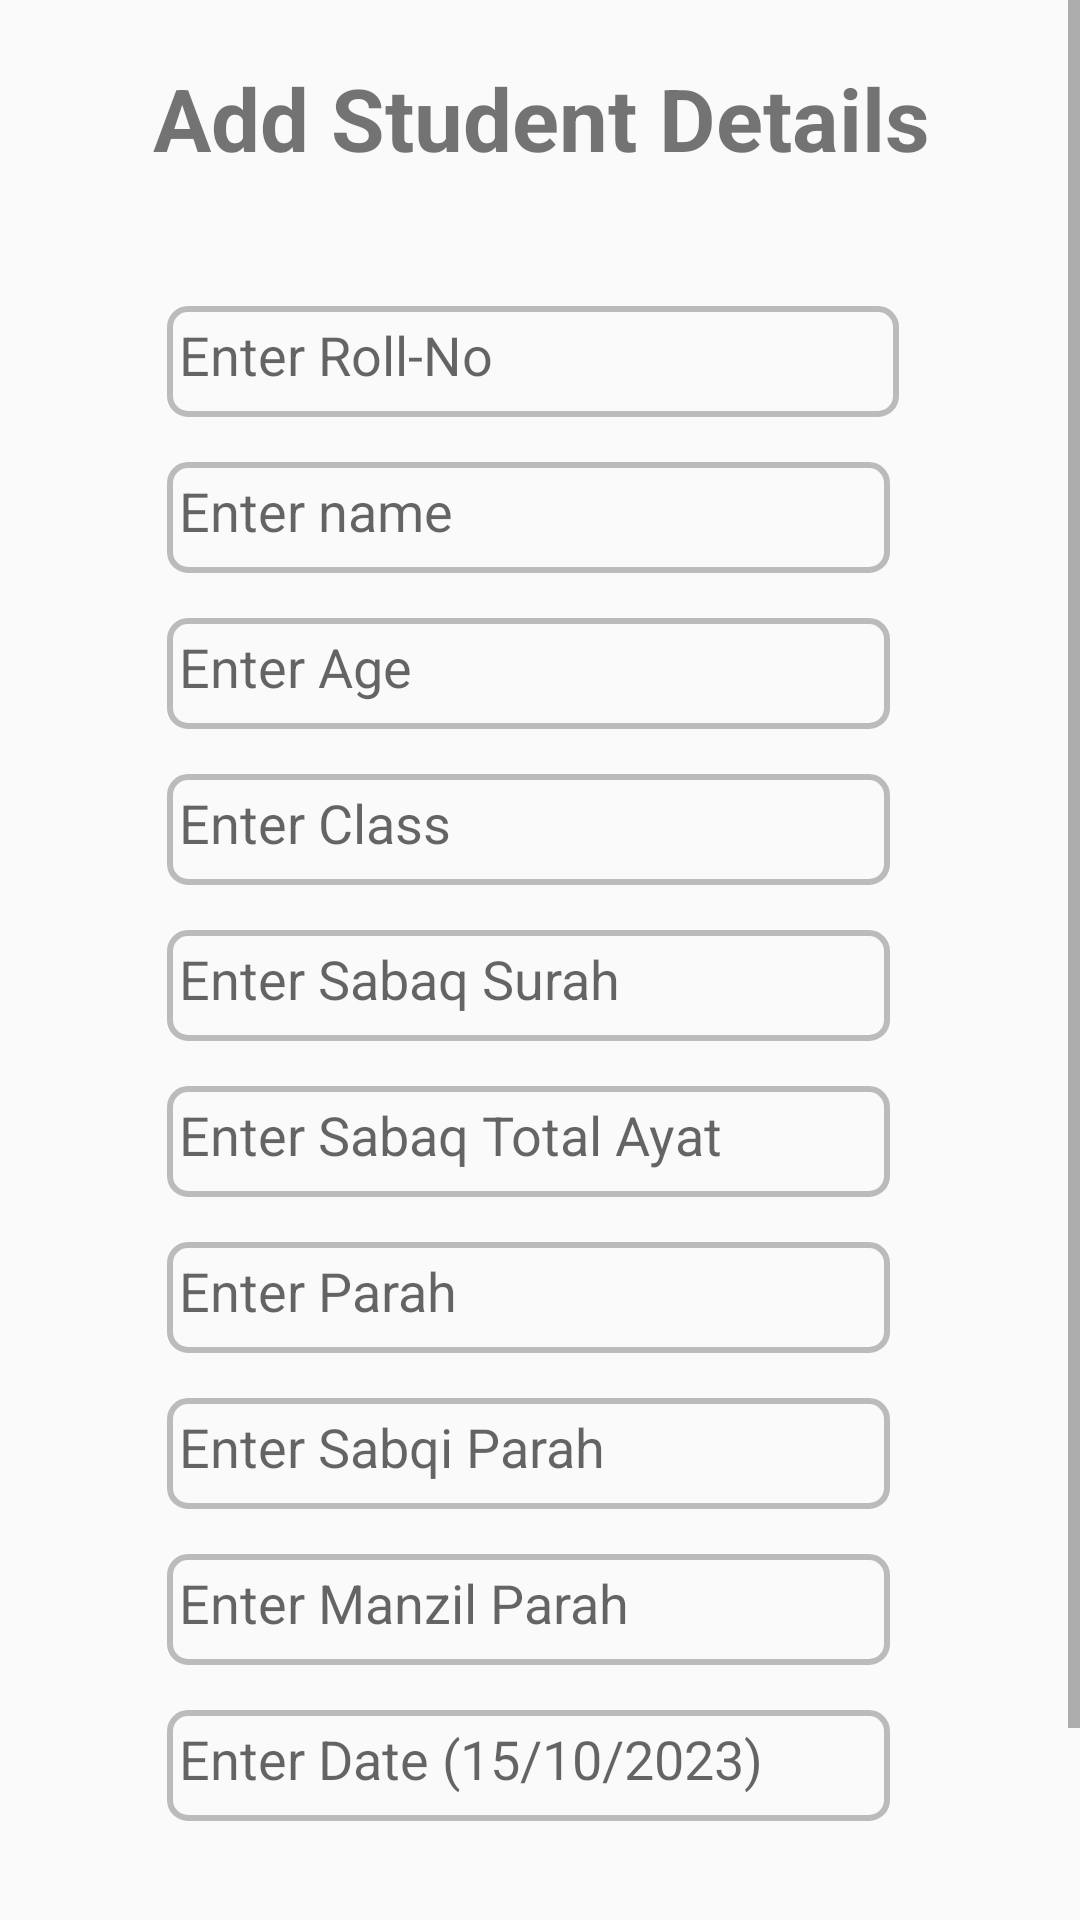

Here is an Android app screen rendered from its layout file. Give the layout XML and the strings, colors and styles it references.
<!-- AndroidManifest.xml: application theme Theme.HifzStudent -->
<!-- res/layout/activity_main2.xml -->
<?xml version="1.0" encoding="utf-8"?>
<ScrollView xmlns:android="http://schemas.android.com/apk/res/android"
    xmlns:app="http://schemas.android.com/apk/res-auto"
    xmlns:tools="http://schemas.android.com/tools"
    android:layout_width="match_parent"
    android:layout_height="match_parent"
    tools:context=".MainActivity2">

    <androidx.constraintlayout.widget.ConstraintLayout
        android:layout_width="match_parent"
        android:layout_height="wrap_content"
        android:padding="16dp">

        <TextView
            android:id="@+id/textView"
            android:layout_width="333dp"
            android:layout_height="38dp"
            android:layout_marginTop="4dp"
            android:text="Add Student Details"
            android:textAlignment="center"
            android:textSize="29sp"

            android:textStyle="bold"
            app:layout_constraintEnd_toEndOf="parent"
            app:layout_constraintStart_toStartOf="parent"
            app:layout_constraintTop_toTopOf="parent" />

        <EditText
            android:id="@+id/editTextTextMultiLine"
            android:layout_width="244dp"
            android:layout_height="37dp"
            android:layout_marginTop="44dp"
            android:background="@drawable/des"
            android:ems="10"
            android:gravity="start|top"
            android:hint="Enter Roll-No"
            android:inputType="textMultiLine"
            android:padding="4sp"
            app:layout_constraintEnd_toEndOf="@+id/textView"
            app:layout_constraintHorizontal_bias="0.471"
            app:layout_constraintStart_toStartOf="@+id/textView"
            app:layout_constraintTop_toBottomOf="@+id/textView" />

        <EditText
            android:id="@+id/editTextTextMultiLine2"
            android:layout_width="241dp"
            android:layout_height="37dp"
            android:layout_marginTop="15dp"
            android:background="@drawable/des"
            android:ems="10"
            android:gravity="start|top"
            android:hint="Enter name"
            android:inputType="textMultiLine"
            android:padding="4sp"
            app:layout_constraintEnd_toEndOf="@+id/editTextTextMultiLine"
            app:layout_constraintHorizontal_bias="0.0"
            app:layout_constraintStart_toStartOf="@+id/editTextTextMultiLine"
            app:layout_constraintTop_toBottomOf="@+id/editTextTextMultiLine" />

        <EditText
            android:id="@+id/editTextTextMultiLine3"
            android:layout_width="241dp"
            android:layout_height="37dp"
            android:layout_marginTop="15dp"
            android:background="@drawable/des"
            android:ems="10"
            android:gravity="start|top"
            android:hint="Enter Age"
            android:inputType="textMultiLine"
            android:padding="4sp"
            app:layout_constraintEnd_toEndOf="@+id/editTextTextMultiLine2"
            app:layout_constraintHorizontal_bias="0.0"
            app:layout_constraintStart_toStartOf="@+id/editTextTextMultiLine2"
            app:layout_constraintTop_toBottomOf="@+id/editTextTextMultiLine2" />

        <EditText
            android:id="@+id/editTextTextMultiLine4"
            android:layout_width="241dp"
            android:layout_height="37dp"
            android:layout_marginTop="15dp"
            android:background="@drawable/des"
            android:ems="10"
            android:gravity="start|top"
            android:hint="Enter Class"
            android:inputType="textMultiLine"
            android:padding="4sp"
            app:layout_constraintEnd_toEndOf="@+id/editTextTextMultiLine3"
            app:layout_constraintHorizontal_bias="0.0"
            app:layout_constraintStart_toStartOf="@+id/editTextTextMultiLine3"
            app:layout_constraintTop_toBottomOf="@+id/editTextTextMultiLine3" />

        <EditText
            android:id="@+id/editTextTextMultiLine5"
            android:layout_width="241dp"
            android:layout_height="37dp"
            android:layout_marginTop="15dp"
            android:background="@drawable/des"
            android:ems="10"
            android:gravity="start|top"
            android:hint="Enter Sabaq Surah"
            android:inputType="textMultiLine"
            android:padding="4sp"
            app:layout_constraintEnd_toEndOf="@+id/editTextTextMultiLine4"
            app:layout_constraintHorizontal_bias="0.0"
            app:layout_constraintStart_toStartOf="@+id/editTextTextMultiLine4"
            app:layout_constraintTop_toBottomOf="@+id/editTextTextMultiLine4" />

        <EditText
            android:id="@+id/editTextTextMultiLine6"
            android:layout_width="241dp"
            android:layout_height="37dp"
            android:layout_marginTop="15dp"
            android:background="@drawable/des"
            android:ems="10"
            android:gravity="start|top"
            android:hint="Enter Sabaq Total Ayat"
            android:inputType="textMultiLine"
            android:padding="4sp"
            app:layout_constraintEnd_toEndOf="@+id/editTextTextMultiLine5"
            app:layout_constraintHorizontal_bias="0.0"
            app:layout_constraintStart_toStartOf="@+id/editTextTextMultiLine5"
            app:layout_constraintTop_toBottomOf="@+id/editTextTextMultiLine5" />

        <Button
            android:id="@+id/button4"
            android:layout_width="wrap_content"
            android:layout_height="wrap_content"
            android:layout_marginTop="40dp"
            android:background="@color/teal_200"
            android:text="Add"
            app:layout_constraintEnd_toEndOf="parent"
            app:layout_constraintHorizontal_bias="0.467"
            app:layout_constraintStart_toStartOf="parent"
            app:layout_constraintTop_toBottomOf="@+id/editTextTextMultiLine10" />

        <EditText
            android:id="@+id/editTextTextMultiLine7"
            android:layout_width="241dp"
            android:layout_height="37dp"
            android:layout_marginTop="15dp"
            android:background="@drawable/des"
            android:ems="10"
            android:gravity="start|top"
            android:hint="Enter Parah"
            android:inputType="textMultiLine"
            android:padding="4sp"
            app:layout_constraintEnd_toEndOf="@+id/editTextTextMultiLine6"
            app:layout_constraintHorizontal_bias="0.0"
            app:layout_constraintStart_toStartOf="@+id/editTextTextMultiLine6"
            app:layout_constraintTop_toBottomOf="@+id/editTextTextMultiLine6" />

        <EditText
            android:id="@+id/editTextTextMultiLine8"
            android:layout_width="241dp"
            android:layout_height="37dp"
            android:layout_marginTop="15dp"
            android:ems="10"
            android:hint="Enter Sabqi Parah"
            android:padding="4sp"
            android:gravity="start|top"
            android:inputType="textMultiLine"
            android:background="@drawable/des"
            app:layout_constraintEnd_toEndOf="@+id/editTextTextMultiLine7"
            app:layout_constraintHorizontal_bias="0.419"
            app:layout_constraintStart_toStartOf="@+id/editTextTextMultiLine7"
            app:layout_constraintTop_toBottomOf="@+id/editTextTextMultiLine7" />

        <EditText
            android:id="@+id/editTextTextMultiLine9"
            android:layout_width="241dp"
            android:layout_height="37dp"
            android:layout_marginTop="15dp"
            android:background="@drawable/des"
            android:ems="10"
            android:gravity="start|top"
            android:hint="Enter Manzil Parah"
            android:inputType="textMultiLine"
            android:padding="4sp"
            app:layout_constraintEnd_toEndOf="@+id/editTextTextMultiLine8"
            app:layout_constraintHorizontal_bias="0.387"
            app:layout_constraintStart_toStartOf="@+id/editTextTextMultiLine8"
            app:layout_constraintTop_toBottomOf="@+id/editTextTextMultiLine8" />

        <EditText
            android:id="@+id/editTextTextMultiLine10"
            android:layout_width="241dp"
            android:layout_height="37dp"
            android:layout_marginTop="15dp"
            android:ems="10"
            android:background="@drawable/des"
            android:hint="Enter Date (15/10/2023)"
            android:padding="4sp"
            android:gravity="start|top"
            android:inputType="textMultiLine"
            app:layout_constraintEnd_toEndOf="@+id/editTextTextMultiLine9"
            app:layout_constraintStart_toStartOf="@+id/editTextTextMultiLine9"
            app:layout_constraintTop_toBottomOf="@+id/editTextTextMultiLine9" />

    </androidx.constraintlayout.widget.ConstraintLayout>
</ScrollView>
<!-- resources referenced by this layout -->
<resources>
  <!-- drawable des (drawable) -->
  <?xml version="1.0" encoding="utf-8"?>
  <shape xmlns:android="http://schemas.android.com/apk/res/android">
  
      <stroke android:color="#41000000"
          android:width="2dp"/>
  
      <corners android:radius="6sp"/>
  </shape>
  <style name="Theme.HifzStudent" parent="Theme.AppCompat.Light.NoActionBar">
          
          <item name="colorPrimary">@color/purple_500</item>
          <item name="colorPrimaryVariant">@color/purple_700</item>
          <item name="colorOnPrimary">@color/white</item>
          
          <item name="colorSecondary">@color/teal_200</item>
          <item name="colorSecondaryVariant">@color/teal_700</item>
          <item name="colorOnSecondary">@color/black</item>
          
          <item name="android:statusBarColor">?attr/colorPrimaryVariant</item>
          
      </style>
  <!-- not gathered from this repository: default colours our renderer supplied (Android Studio template values) -->
  <color name="purple_500">#FF6200EE</color>
  <color name="purple_700">#FF3700B3</color>
  <color name="teal_200">#FF03DAC5</color>
  <color name="teal_700">#FF018786</color>
  <color name="black">#FF000000</color>
  <color name="white">#FFFFFFFF</color>
</resources>
